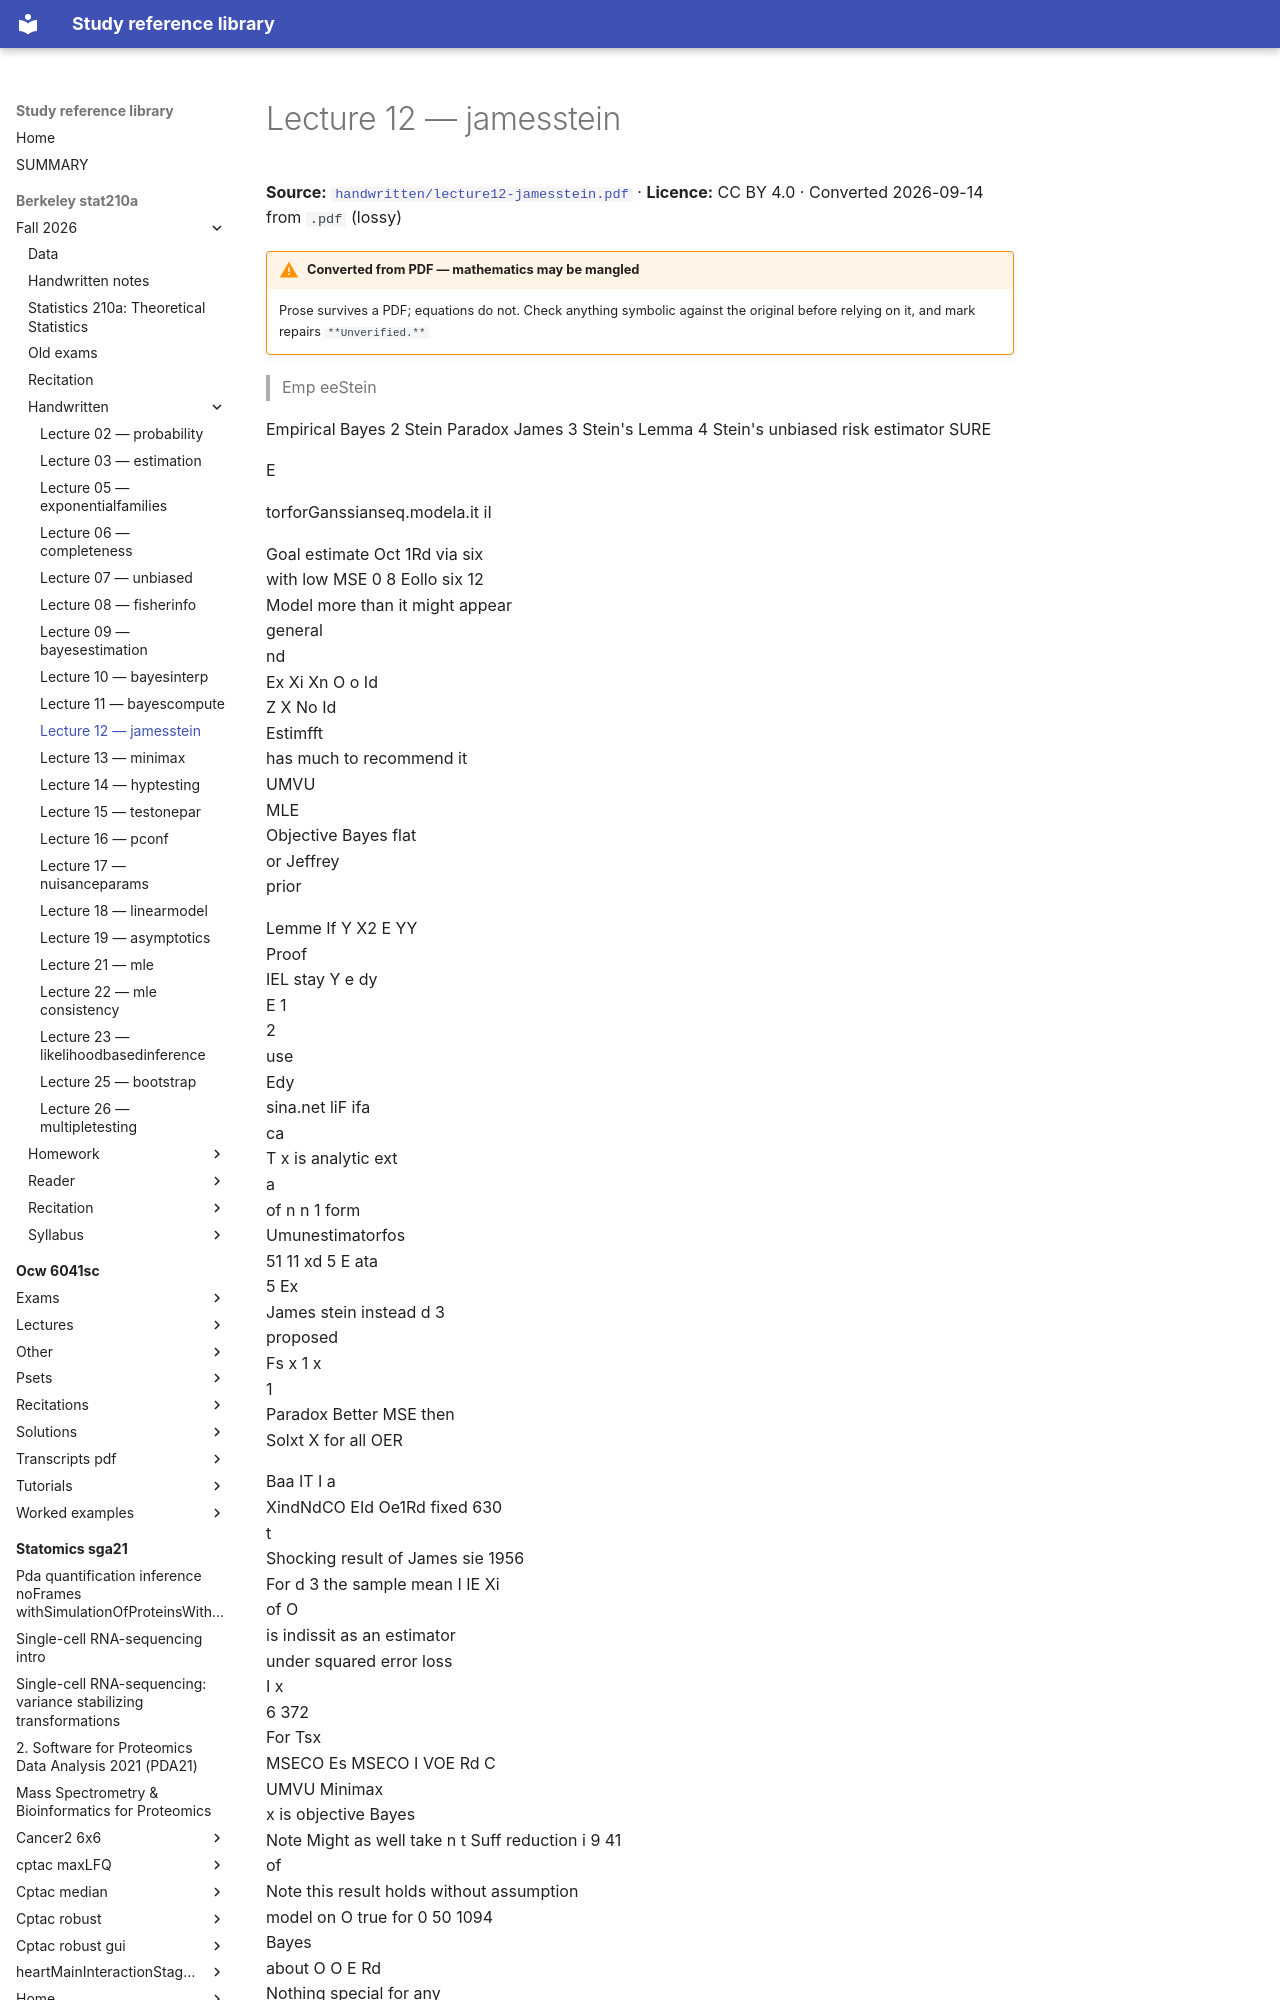

repository: Claptar/knowledge-base-library · page: berkeley-stat210a/fall-2026/handwritten/lecture12-jamesstein/index.html · generator: mkdocs

---
title: Lecture 12 — jamesstein
source: https://github.com/berkeley-stat210a/fall-2026/blob/7dc8f80da94dff74532d9e3923afdb16a255262d/handwritten/lecture12-jamesstein.pdf
source_file: sources/berkeley-stat210a/fall-2026/handwritten/lecture12-jamesstein.pdf
licence: CC BY 4.0
route: pdf
fidelity: lossy
converted: '2026-09-14'
---
